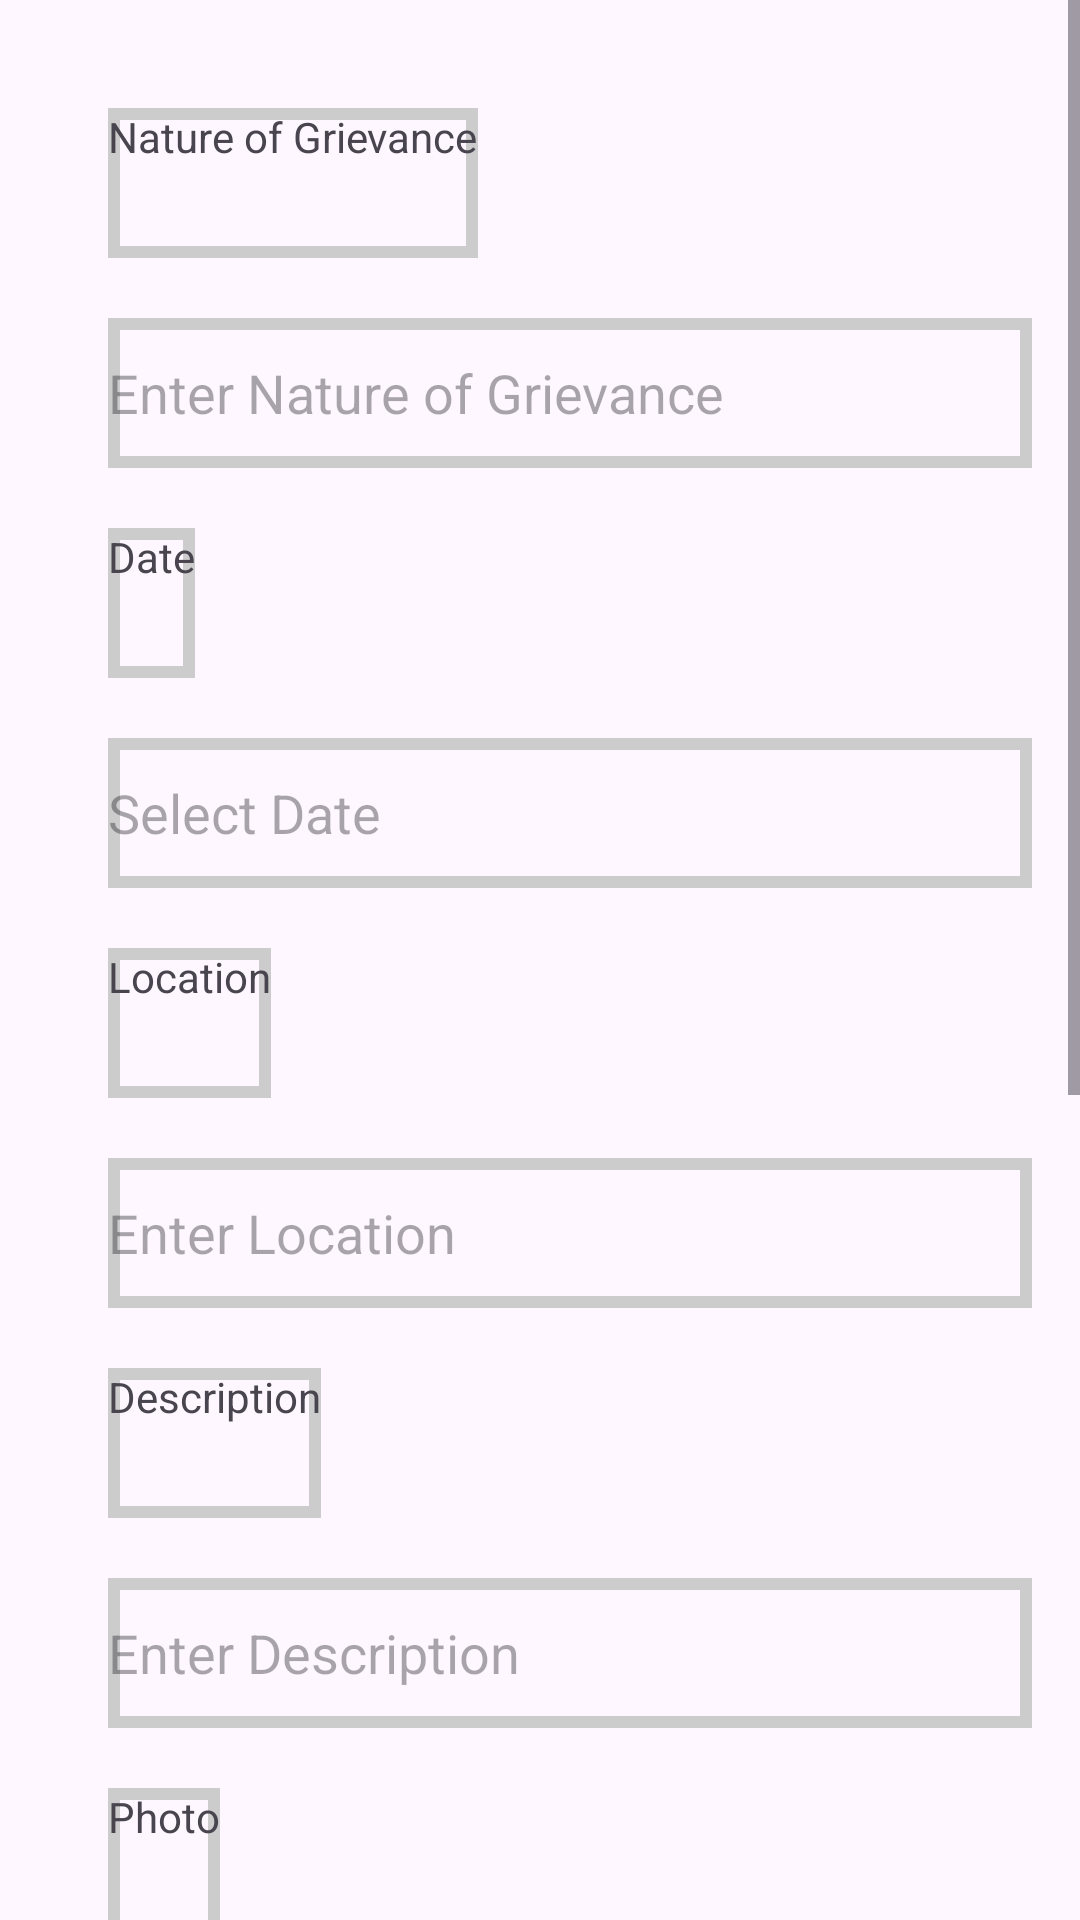

Here is an Android app screen rendered from its layout file. Give the layout XML and the strings, colors and styles it references.
<!-- AndroidManifest.xml: application theme Theme.UserPoliceApp -->
<!-- res/layout/grivence.xml -->
<?xml version="1.0" encoding="utf-8"?>
<ScrollView xmlns:android="http://schemas.android.com/apk/res/android"
    android:layout_width="match_parent"
    android:layout_height="match_parent">

    <LinearLayout
        android:layout_width="match_parent"
        android:layout_height="wrap_content"
        android:orientation="vertical"
        android:padding="16dp">

        
        <TextView
            android:layout_width="wrap_content"
            android:layout_height="50dp"
            android:layout_marginLeft="20dp"
            android:layout_marginTop="20dp"
            android:background="@drawable/textback"
            android:text="Nature of Grievance" />

        <EditText
            android:id="@+id/editTextNatureOfGrievance"
            android:layout_width="match_parent"
            android:layout_height="50dp"
            android:layout_marginLeft="20dp"
            android:layout_marginTop="20dp"
            android:background="@drawable/textback"
            android:hint="Enter Nature of Grievance"
            android:inputType="textMultiLine" />

        
        <TextView
            android:layout_width="wrap_content"
            android:layout_height="50dp"
            android:layout_marginLeft="20dp"
            android:layout_marginTop="20dp"
            android:background="@drawable/textback"
            android:text="Date" />

        <EditText
            android:id="@+id/editTextDate"
            android:layout_width="match_parent"
            android:layout_height="50dp"
            android:layout_marginLeft="20dp"
            android:layout_marginTop="20dp"
            android:background="@drawable/textback"
            android:hint="Select Date"
            android:inputType="date" />

        
        <TextView
            android:layout_width="wrap_content"
            android:layout_height="50dp"
            android:layout_marginLeft="20dp"
            android:layout_marginTop="20dp"
            android:background="@drawable/textback"
            android:text="Location" />

        <EditText
            android:id="@+id/editTextLocation"
            android:layout_width="match_parent"
            android:layout_height="50dp"
            android:layout_marginLeft="20dp"
            android:layout_marginTop="20dp"
            android:background="@drawable/textback"
            android:hint="Enter Location"
            android:inputType="text" />

        
        <TextView
            android:layout_width="wrap_content"
            android:layout_height="50dp"
            android:layout_marginLeft="20dp"
            android:layout_marginTop="20dp"
            android:background="@drawable/textback"

            android:text="Description" />

        <EditText
            android:id="@+id/editTextDescription"
            android:layout_width="match_parent"
            android:layout_height="50dp"
            android:layout_marginLeft="20dp"
            android:layout_marginTop="20dp"
            android:background="@drawable/textback"
            android:hint="Enter Description"
            android:inputType="textMultiLine" />

        
        <TextView
            android:layout_width="wrap_content"
            android:layout_height="50dp"
            android:layout_marginLeft="20dp"
            android:layout_marginTop="20dp"
            android:background="@drawable/textback"
            android:text="Photo" />

        

        
        <TextView
            android:layout_width="wrap_content"
            android:layout_height="50dp"
            android:layout_marginLeft="20dp"
            android:layout_marginTop="20dp"
            android:background="@drawable/textback"
            android:text="Audio/Video" />

        

        
        <TextView
            android:layout_width="wrap_content"
            android:layout_height="50dp"
            android:layout_marginLeft="20dp"
            android:layout_marginTop="20dp"
            android:background="@drawable/textback"
            android:text="Action Required" />

        <EditText
            android:id="@+id/editTextActionRequired"
            android:layout_width="match_parent"
            android:layout_height="50dp"
            android:layout_marginLeft="20dp"
            android:layout_marginTop="20dp"
            android:background="@drawable/textback"
            android:hint="Enter Action Required"
            android:inputType="textMultiLine" />

        
        <TextView
            android:layout_width="wrap_content"
            android:layout_height="50dp"
            android:layout_marginLeft="20dp"
            android:layout_marginTop="20dp"
            android:background="@drawable/textback"
            android:text="Outcome" />

        <EditText
            android:id="@+id/editTextOutcome"
            android:layout_width="match_parent"
            android:layout_height="50dp"
            android:layout_margin="20dp"
            android:background="@drawable/textback"
            android:hint="Enter Outcome"
            android:inputType="textMultiLine" />

        <Button
            android:id="@+id/buttonSaveSubmit"
            android:layout_width="match_parent"
            android:layout_height="50dp"
            android:layout_marginLeft="20dp"
            android:layout_marginRight="20dp"
            android:layout_marginBottom="40dp"
             android:text="save and submit" />

    </LinearLayout>
</ScrollView>
<!-- resources referenced by this layout -->
<resources>
  <!-- drawable textback (drawable) -->
  <?xml version="1.0" encoding="utf-8"?>
  <shape xmlns:android="http://schemas.android.com/apk/res/android">
      <stroke android:color="#cccccc"
          android:width="4dp"/>
  
  </shape>
  <style name="Theme.UserPoliceApp" parent="Base.Theme.UserPoliceApp" />
  <style name="Base.Theme.UserPoliceApp" parent="Theme.Material3.DayNight.NoActionBar">
          
          
      </style>
</resources>
